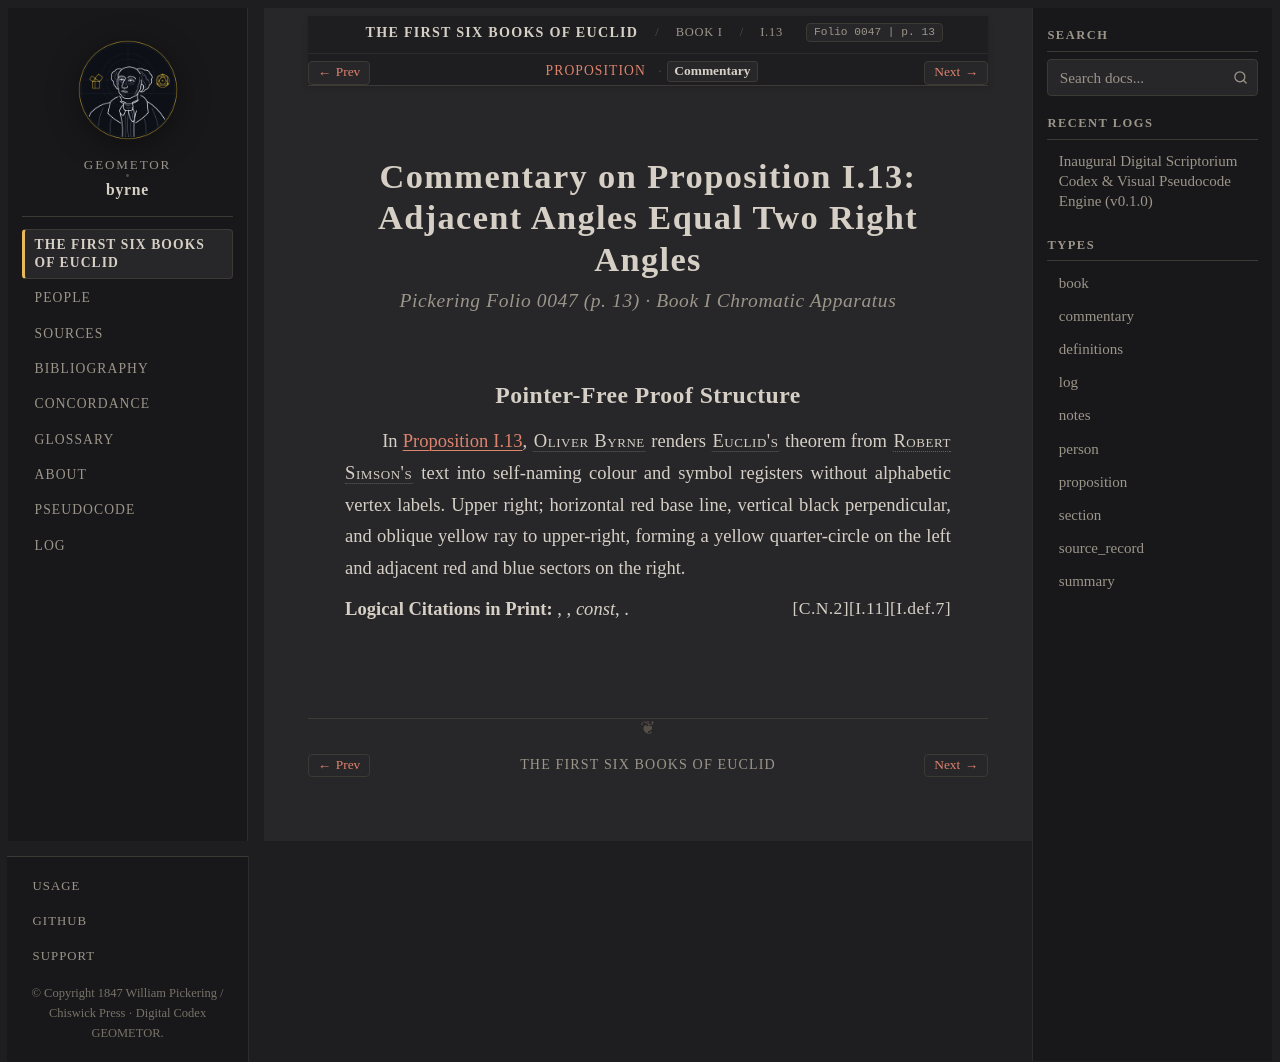

repository: geometor/byrne · page: coloured_euclid/book-i/13/commentary.html · generator: sphinx

:canonical_id: I.13.commentary
:book: I
:proposition: 13
:order: 13
:type: commentary
:title: Commentary — Proposition I.13
:folio: 0047
:page: 13

.. _byrne-i-13-commentary:

.. folio:: 0047
   :page: 13

Commentary on Proposition I.13: Adjacent Angles Equal Two Right Angles
======================================================================

.. rubric:: Pickering Folio 0047 (p. 13) · Book I Chromatic Apparatus

Pointer-Free Proof Structure
----------------------------

In :ref:`Proposition I.13 <byrne-i-13>`, :person:`Oliver Byrne <byrne>` renders :person:`Euclid's <euclid>` theorem from :person:`Robert Simson's <simson>` text into self-naming colour and symbol registers without alphabetic vertex labels. Upper right; horizontal red base line, vertical black perpendicular, and oblique yellow ray to upper-right, forming a yellow quarter-circle on the left and adjacent red and blue sectors on the right.

**Logical Citations in Print:** :just:`I.def.7`, :just:`I.11`, *const*, :just:`C.N.2`.
